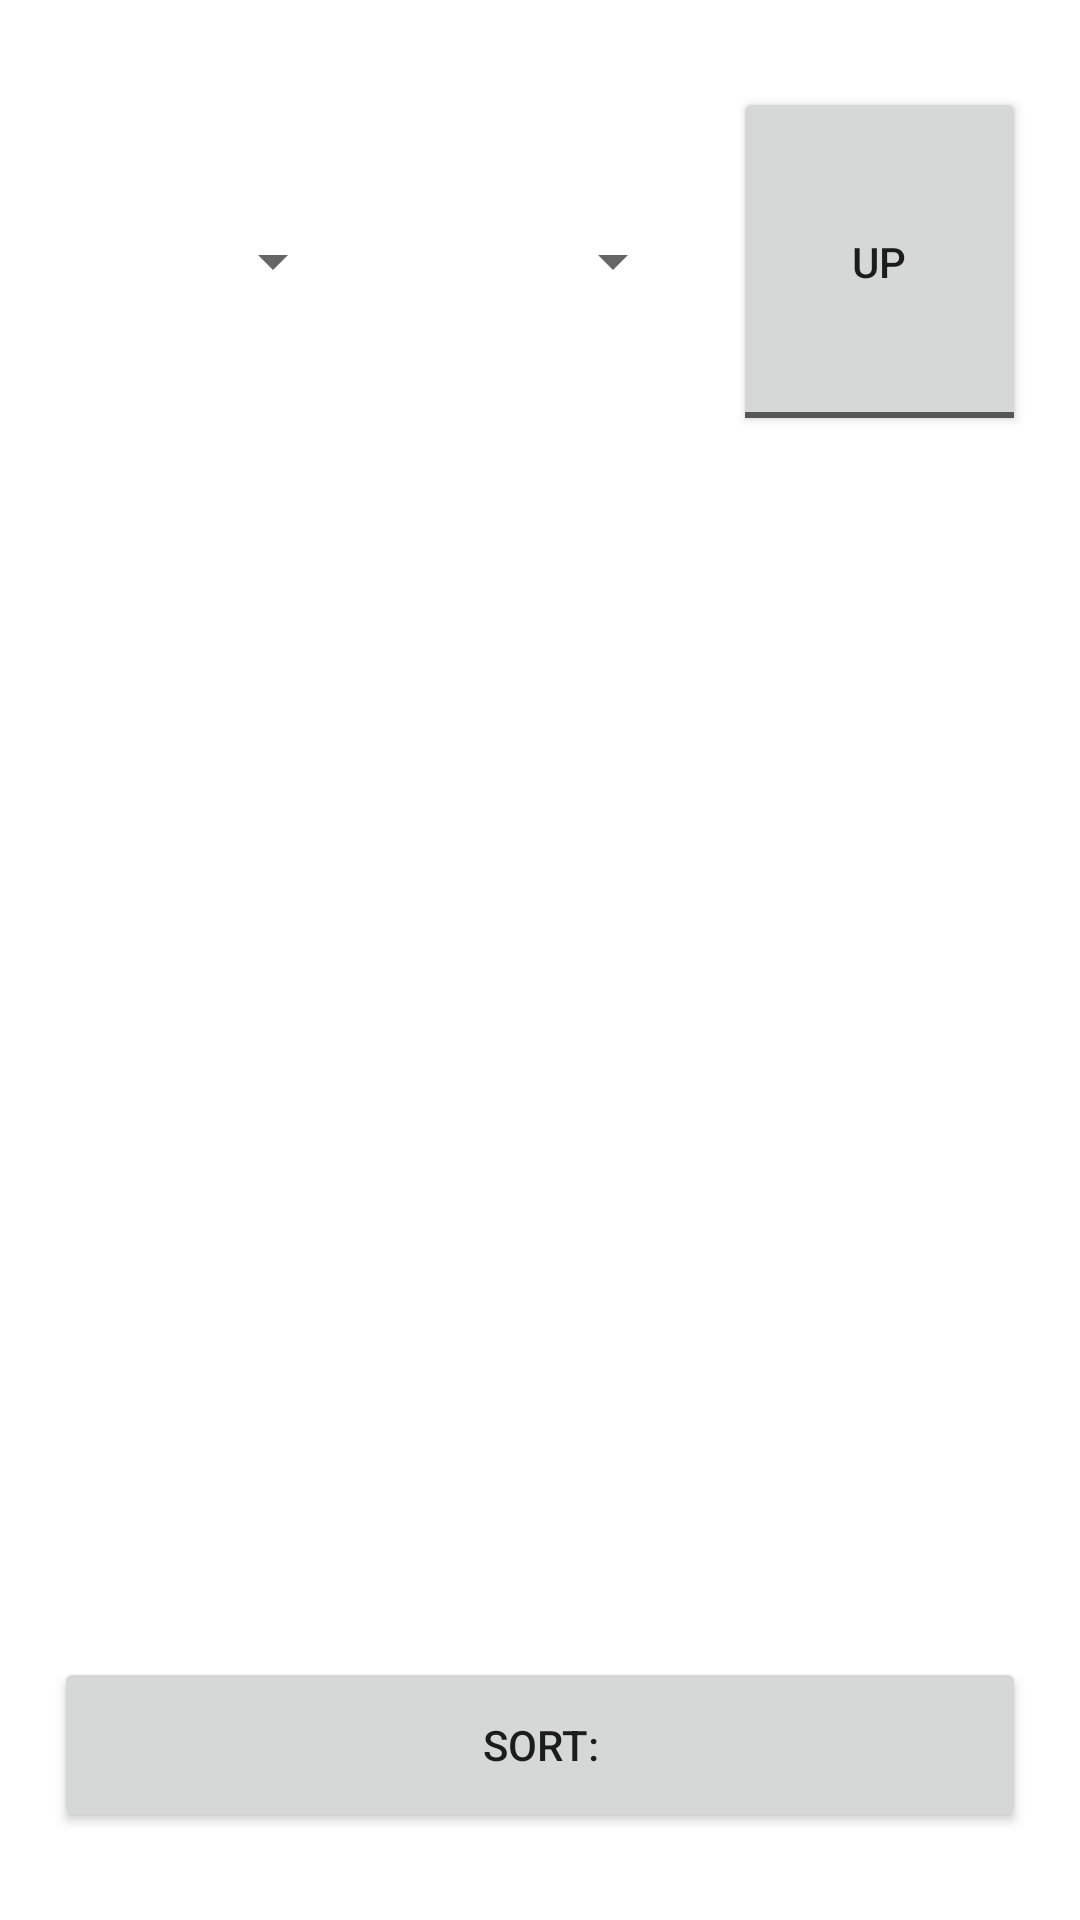

Reconstruct the res/layout file that produces this screen, plus the resources it refers to.
<!-- AndroidManifest.xml: application theme Theme.Ex026 -->
<!-- res/layout/activity_organize.xml -->
<?xml version="1.0" encoding="utf-8"?>
<LinearLayout xmlns:android="http://schemas.android.com/apk/res/android"
    xmlns:app="http://schemas.android.com/apk/res-auto"
    xmlns:tools="http://schemas.android.com/tools"
    android:layout_width="match_parent"
    android:layout_height="match_parent"
    tools:context=".Organize">

    <Space
        android:layout_width="0px"
        android:layout_height="match_parent"
        android:layout_weight="5" />

    <LinearLayout
        android:layout_width="0px"
        android:layout_height="match_parent"
        android:layout_weight="90"
        android:orientation="vertical">

        <Space
            android:layout_width="match_parent"
            android:layout_height="0px"
            android:layout_weight="5" />

        <LinearLayout
            android:layout_width="match_parent"
            android:layout_height="0px"
            android:layout_weight="20"
            android:orientation="horizontal">

            <Spinner
                android:id="@+id/req"
                android:layout_width="0px"
                android:layout_height="match_parent"
                android:layout_weight="30" />

            <Space
                android:layout_width="0px"
                android:layout_height="match_parent"
                android:layout_weight="5" />

            <Spinner
                android:id="@+id/ob"
                android:layout_width="0px"
                android:layout_height="match_parent"
                android:layout_weight="30" />

            <Space
                android:layout_width="0px"
                android:layout_height="match_parent"
                android:layout_weight="5" />

            <ToggleButton
                android:layout_width="0px"
                android:layout_height="match_parent"
                android:layout_weight="30"
                android:onClick="ud"
                android:textOff="up"
                android:textOn="down" />

        </LinearLayout>

        <Space
            android:layout_width="match_parent"
            android:layout_height="0px"
            android:layout_weight="5" />

        <ListView
            android:id="@+id/flist"
            android:layout_width="match_parent"
            android:layout_height="0px"
            android:layout_weight="60">

        </ListView>

        <Space
            android:layout_width="match_parent"
            android:layout_height="0px"
            android:layout_weight="5" />

        <Button
            android:layout_width="match_parent"
            android:layout_height="0px"
            android:layout_weight="10"
            android:text="sort:"
            android:onClick="sort"/>

        <Space
            android:layout_width="match_parent"
            android:layout_height="0px"
            android:layout_weight="5" />

    </LinearLayout>

    <Space
        android:layout_width="0px"
        android:layout_height="match_parent"
        android:layout_weight="5" />
</LinearLayout>
<!-- resources referenced by this layout -->
<resources>
  <style name="Theme.Ex026" parent="Theme.MaterialComponents.DayNight.DarkActionBar">
          
          <item name="colorPrimary">@color/purple_500</item>
          <item name="colorPrimaryVariant">@color/purple_700</item>
          <item name="colorOnPrimary">@color/white</item>
          
          <item name="colorSecondary">@color/teal_200</item>
          <item name="colorSecondaryVariant">@color/teal_700</item>
          <item name="colorOnSecondary">@color/black</item>
          
          <item name="android:statusBarColor" tools:targetApi="l">?attr/colorPrimaryVariant</item>
          
      </style>
  <!-- not gathered from this repository: default colours our renderer supplied (Android Studio template values) -->
  <color name="purple_500">#FF6200EE</color>
  <color name="purple_700">#FF3700B3</color>
  <color name="teal_200">#FF03DAC5</color>
  <color name="teal_700">#FF018786</color>
  <color name="black">#FF000000</color>
  <color name="white">#FFFFFFFF</color>
</resources>
